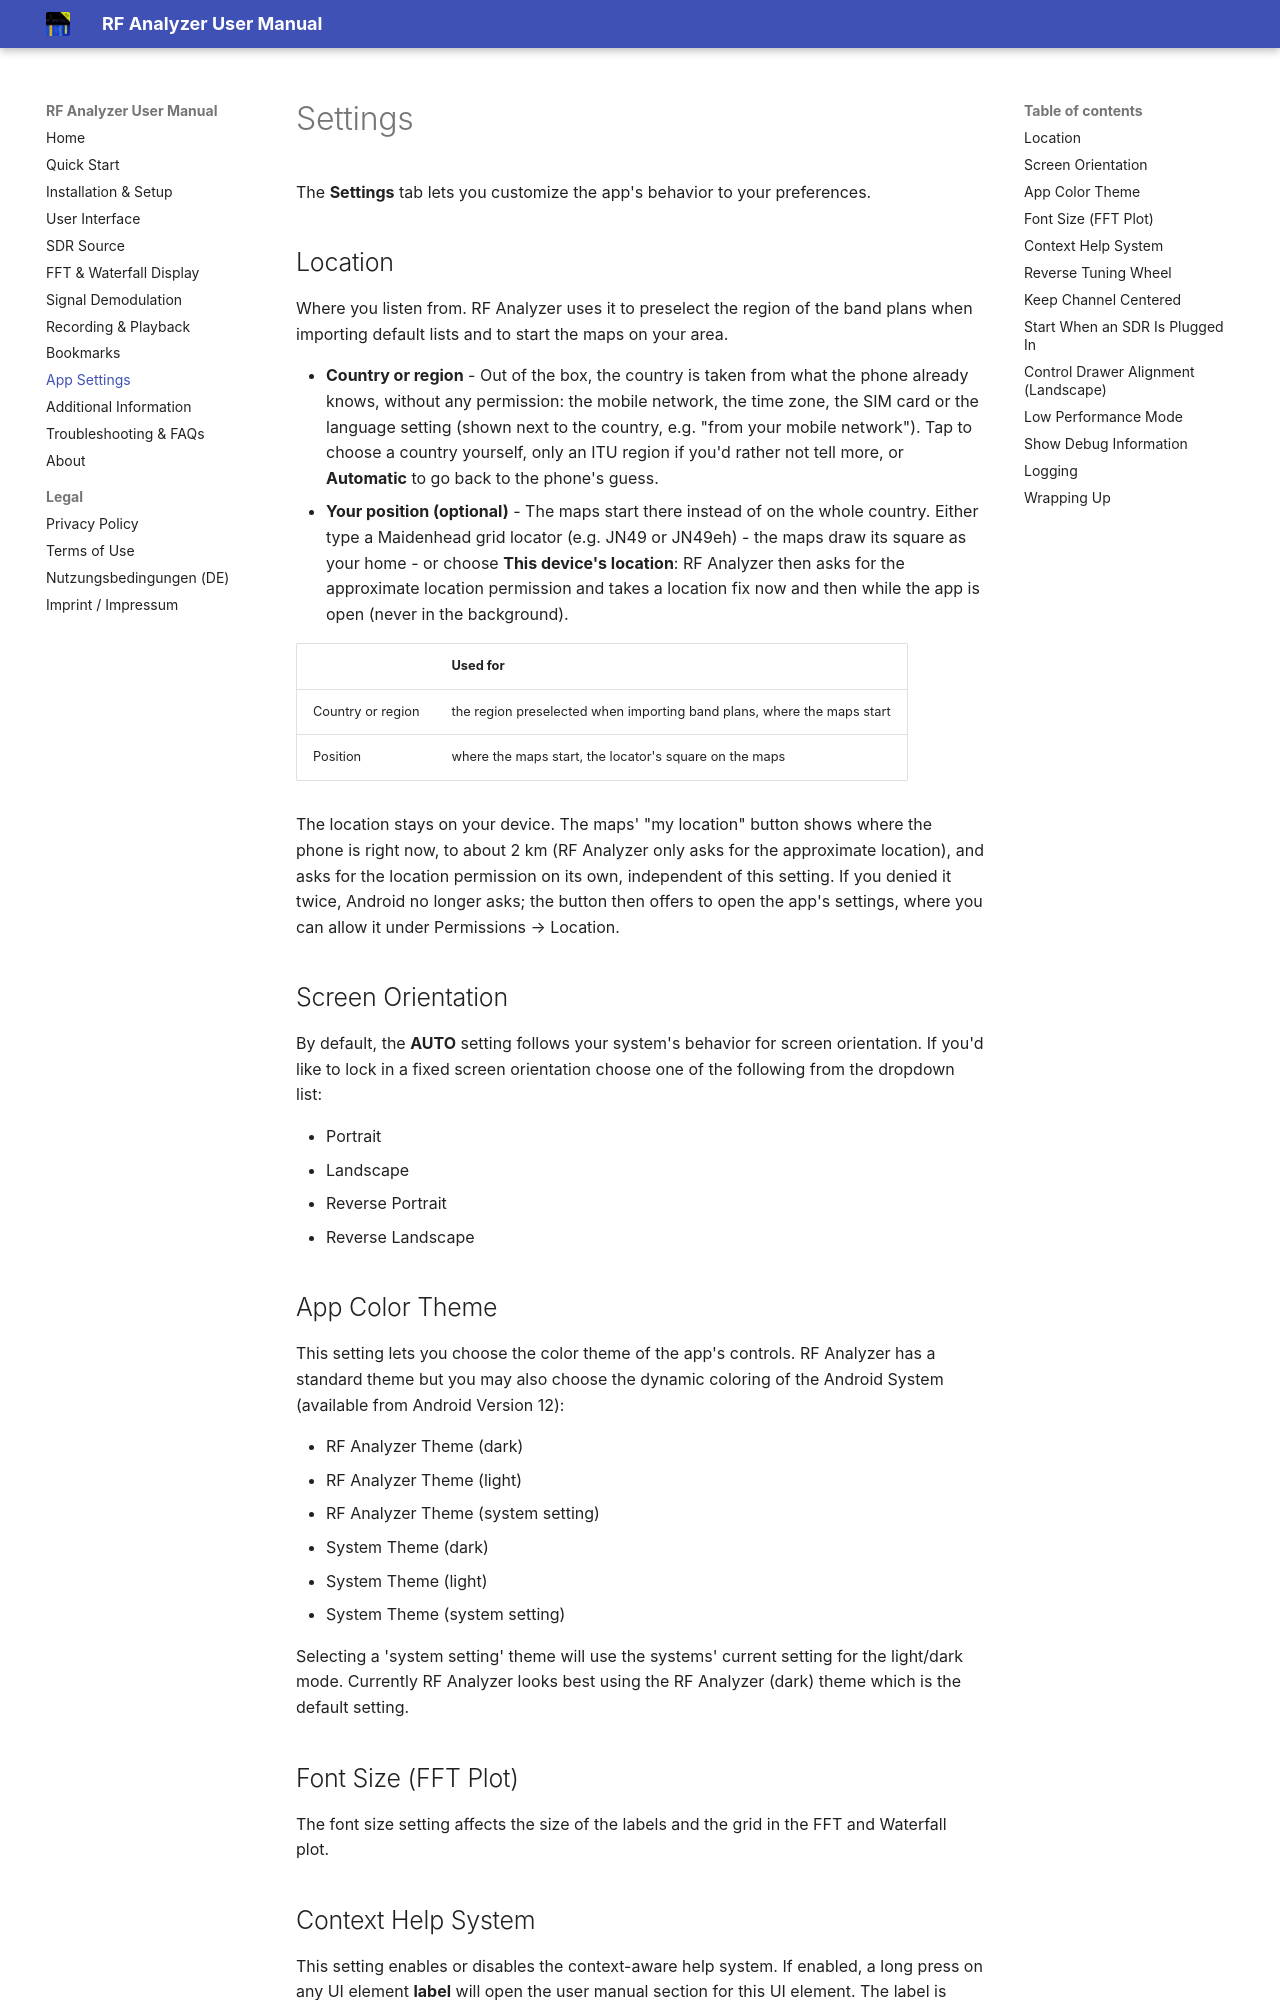

repository: demantz/RFAnalyzer · page: settings.html · generator: mkdocs

# Settings

The **Settings** tab lets you customize the app's behavior to your preferences.

## Location

Where you listen from. RF Analyzer uses it to preselect the region of the band
plans when importing default lists and to start the maps on your area.

- **Country or region** - Out of the box, the country is taken from what the
  phone already knows, without any permission: the mobile network, the time
  zone, the SIM card or the language setting (shown next to the country, e.g.
  "from your mobile network"). Tap to choose a country yourself, only an ITU
  region if you'd rather not tell more, or **Automatic** to go back to the
  phone's guess.
- **Your position (optional)** - The maps start there instead of on the whole
  country. Either type a Maidenhead
  grid locator (e.g. JN49 or JN49eh) - the maps draw its square as your home - or
  choose **This device's location**: RF Analyzer then asks for the approximate
  location permission and takes a location fix now and then while the app is
  open (never in the background).

| | Used for |
|---|---|
| Country or region | the region preselected when importing band plans, where the maps start |
| Position | where the maps start, the locator's square on the maps |

The location stays on your device. The maps' "my location" button shows where
the phone is right now, to about 2 km (RF Analyzer only asks for the approximate
location), and asks for the location permission on its own,
independent of this setting. If you denied it twice, Android no longer asks;
the button then offers to open the app's settings, where you can allow it
under Permissions → Location.

## Screen Orientation

By default, the **AUTO** setting follows your system's behavior for screen
orientation. If you'd like to lock in a fixed screen orientation choose one
of the following from the dropdown list:

- Portrait
- Landscape
- Reverse Portrait
- Reverse Landscape

## App Color Theme

This setting lets you choose the color theme of the app's controls. RF Analyzer
has a standard theme but you may also choose the dynamic coloring of the Android
System (available from Android Version 12):

- RF Analyzer Theme (dark)
- RF Analyzer Theme (light)
- RF Analyzer Theme (system setting)
- System Theme (dark)
- System Theme (light)
- System Theme (system setting)

Selecting a 'system setting' theme will use the systems' current setting for the
light/dark mode. Currently RF Analyzer looks best using the RF Analyzer (dark)
theme which is the default setting.

## Font Size (FFT Plot)

The font size setting affects the size of the labels and the grid in the FFT and
Waterfall plot.

## Context Help System

This setting enables or disables the context-aware help system. If enabled, a
long press on any UI element **label** will open the user manual section for
this UI element. The label is located in the upper left gap of the border of
each UI element.

## Reverse Tuning Wheel

This checkbox allows you to reverse the direction in which the tuning wheel
moves the channel indicator. The default (disabled) is that a swipe to the
left on the tuning wheel also moves the channel to the left (i.e. decreasing
the frequency). However, a physical tuning wheel on an old radio did actually
work the other way around which can be enabled with this setting. Choose which
behavior feels better or more natural for you.
